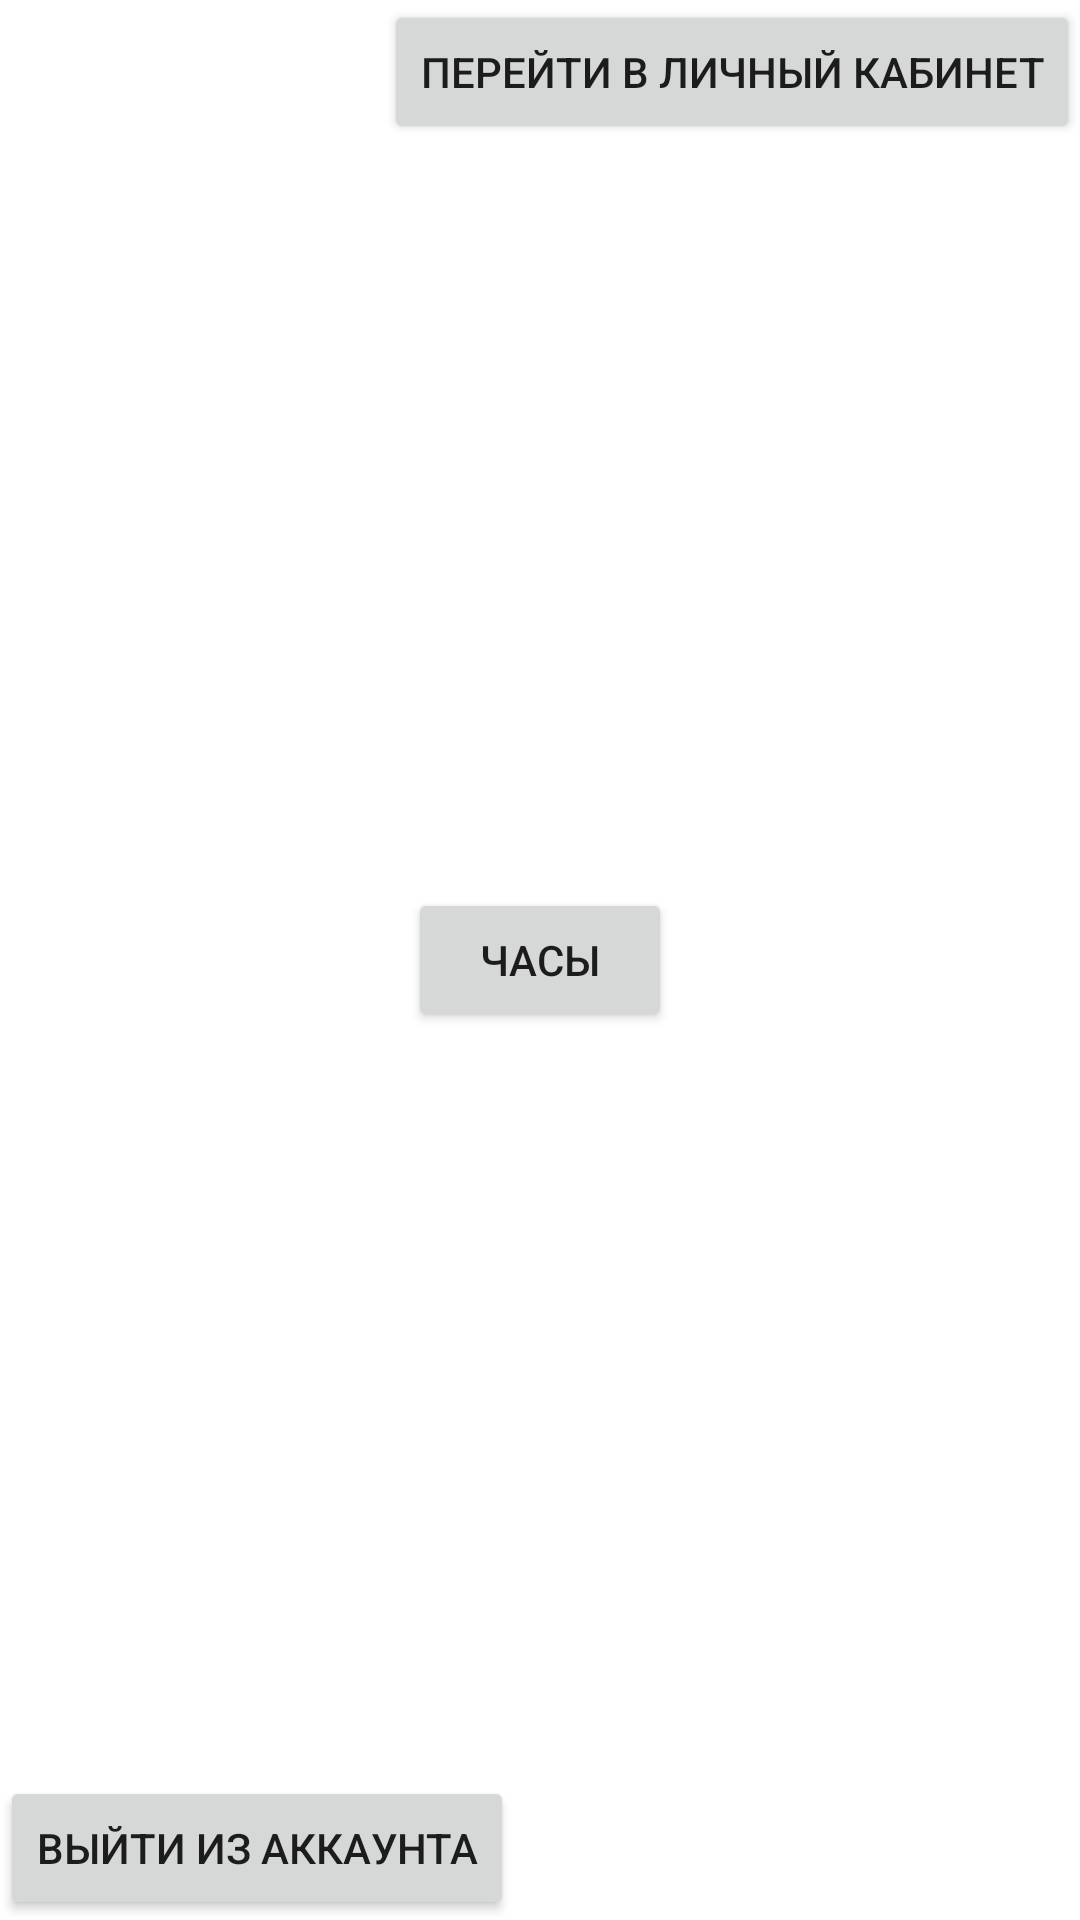

Produce the Android XML layout that renders to this screen, including the resource entries it uses.
<!-- AndroidManifest.xml: application theme Theme.KebaB -->
<!-- res/layout/activity_menu.xml -->
<?xml version="1.0" encoding="utf-8"?>
<androidx.constraintlayout.widget.ConstraintLayout xmlns:android="http://schemas.android.com/apk/res/android"
    xmlns:app="http://schemas.android.com/apk/res-auto"
    xmlns:tools="http://schemas.android.com/tools"
    android:layout_width="match_parent"
    android:layout_height="match_parent"
    tools:context=".MenuActivity">

    <Button
        android:id="@+id/toPC"
        android:layout_width="wrap_content"
        android:layout_height="wrap_content"
        android:text="Перейти в личный кабинет"
        app:layout_constraintEnd_toEndOf="parent"
        app:layout_constraintTop_toTopOf="parent" />

    <Button
        android:id="@+id/logout"
        android:layout_width="wrap_content"
        android:layout_height="wrap_content"
        android:text="Выйти из аккаунта"
        app:layout_constraintBottom_toBottomOf="parent"
        app:layout_constraintStart_toStartOf="parent" />

    <Button
        android:id="@+id/button"
        android:layout_width="wrap_content"
        android:layout_height="wrap_content"
        android:text="Часы"
        app:layout_constraintBottom_toBottomOf="parent"
        app:layout_constraintEnd_toEndOf="parent"
        app:layout_constraintStart_toStartOf="parent"
        app:layout_constraintTop_toTopOf="parent" />

</androidx.constraintlayout.widget.ConstraintLayout>
<!-- resources referenced by this layout -->
<resources>
  <style name="Theme.KebaB" parent="Theme.MaterialComponents.DayNight.DarkActionBar">
          
          <item name="colorPrimary">@color/purple_500</item>
          <item name="colorPrimaryVariant">@color/purple_700</item>
          <item name="colorOnPrimary">@color/white</item>
          
          <item name="colorSecondary">@color/teal_200</item>
          <item name="colorSecondaryVariant">@color/teal_700</item>
          <item name="colorOnSecondary">@color/black</item>
          
          <item name="android:statusBarColor" tools:targetApi="l">?attr/colorPrimaryVariant</item>
          
      </style>
  <!-- not gathered from this repository: default colours our renderer supplied (Android Studio template values) -->
  <color name="purple_500">#FF6200EE</color>
  <color name="purple_700">#FF3700B3</color>
  <color name="teal_200">#FF03DAC5</color>
  <color name="teal_700">#FF018786</color>
  <color name="black">#FF000000</color>
  <color name="white">#FFFFFFFF</color>
</resources>
